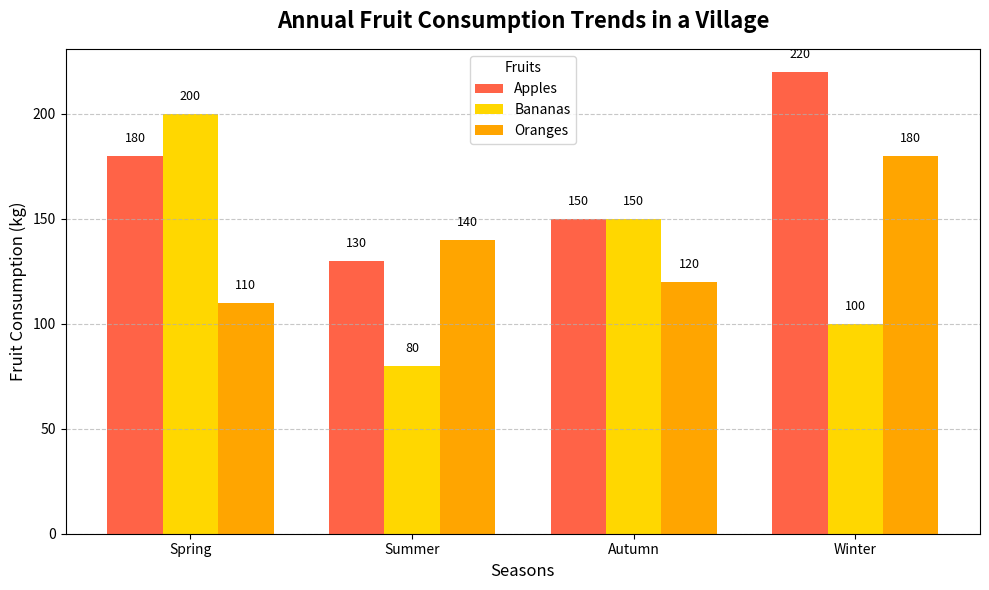

This chart was generated by the following Python code:
import matplotlib.pyplot as plt
import numpy as np

# Data (in kilograms)
seasons = ['Spring', 'Summer', 'Autumn', 'Winter']
apples_consumption = [180, 130, 150, 220]  # Randomly altered
bananas_consumption = [200, 80, 150, 100]  # Randomly altered
oranges_consumption = [110, 140, 120, 180] # Randomly altered

# Aggregate data
data = [apples_consumption, bananas_consumption, oranges_consumption]

# Define labels for the x-axis and for the fruits
fruits = ['Apples', 'Bananas', 'Oranges']

# Number of seasons and fruits
n_seasons = len(seasons)
n_fruits = len(fruits)

# Define the positions of the bars
x = np.arange(n_seasons)
bar_width = 0.25

# Create the plot
fig, ax = plt.subplots(figsize=(10, 6))

# Plot each fruit's consumption as a separate set of bars
colors = ['#FF6347', '#FFD700', '#FFA500']
for i, fruit in enumerate(fruits):
    bars = ax.bar(x + i * bar_width, data[i], width=bar_width, color=colors[i], label=fruit)
    
    # Add text labels above the bars
    for bar in bars:
        yval = bar.get_height()
        ax.text(bar.get_x() + bar.get_width() / 2, yval + 5, f'{yval}', ha='center', va='bottom', fontsize=9)

# Add labels and title
ax.set_xlabel('Seasons', fontsize=12)
ax.set_ylabel('Fruit Consumption (kg)', fontsize=12)
ax.set_title('Annual Fruit Consumption Trends in a Village', fontsize=16, fontweight='bold', pad=15)
ax.set_xticks(x + bar_width * (n_fruits - 1) / 2)
ax.set_xticklabels(seasons)

# Add gridlines for better readability
ax.yaxis.grid(True, linestyle='--', alpha=0.7)

# Rotate x-axis labels for better readability
plt.xticks(rotation=0)

# Add a legend
ax.legend(title='Fruits', fontsize=10)

# Tight layout for better spacing
plt.tight_layout()

# Display the plot
plt.show()
